Run: headless pygame with SDL's dummy video driver; simulated clock (each Clock.tick advances the game by its frame time, no real sleeping); random seed 0; keys injected as events and as key.get_pressed() state; no mouse input.
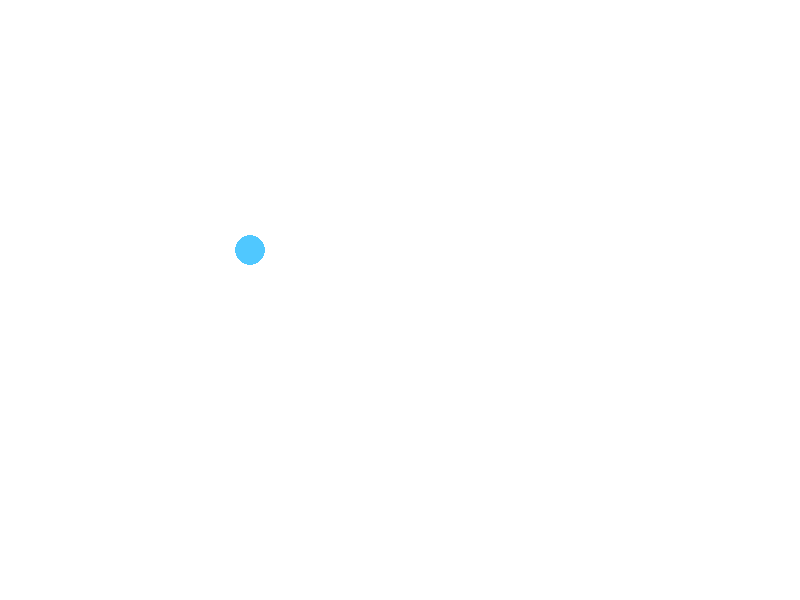
Frame 1 of 4 · flips 1–60 · no input
Frame 2 of 4 · flips 61–180 · tapped SPACE, RETURN · held RIGHT (→), D · screen unchanged from frame 1, image omitted
Frame 3 of 4 · flips 181–300 · held DOWN (↓), S · screen unchanged from frame 2, image omitted
Frame 4 of 4 · flips 301–420 · held LEFT (←), A, UP (↑), W · screen unchanged from frame 3, image omitted

The pygame program that drew these frames:

import pygame
pygame.init()

screen = pygame.display.set_mode((800, 600))

clock = pygame.time.Clock()
running = True
while running:
    for event in pygame.event.get():
        if event.type == pygame.QUIT:
            running = False

    screen.fill((255, 255, 255))

    pygame.draw.circle(screen, (80, 200, 255), (250, 250), 15)
    pygame.display.flip()
    clock.tick(60)
    

pygame.quit()
